Image classification data set "dataset" (Ismit-06/Weather_GPT on GitHub). Class labels (2): non sky, sky.

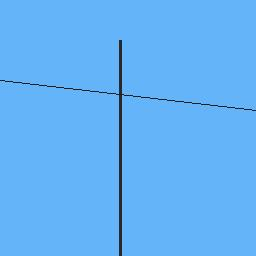
Label: sky

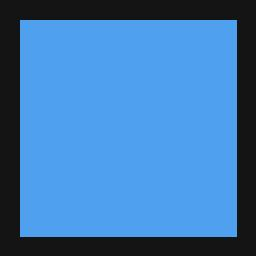
Label: non sky

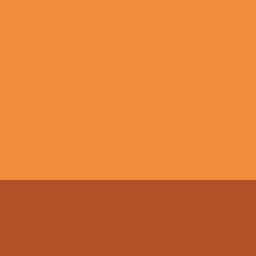
Label: sky

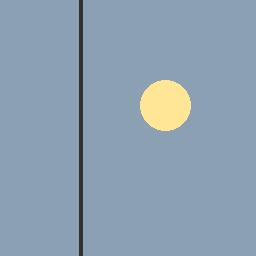
Label: non sky

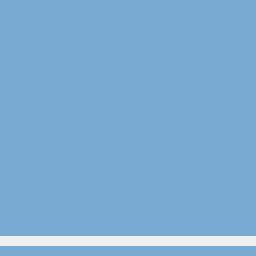
Label: non sky

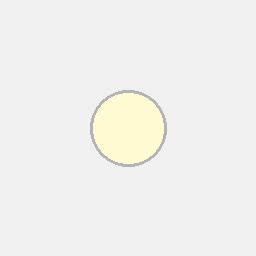
Label: non sky
